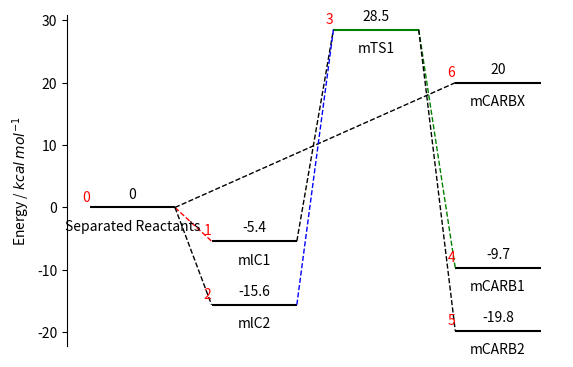

This figure's Python source:
# -*- coding: utf-8 -*-
"""
Created on Mon Jan 23 13:09:19 2017
--- Energy profile diagram---
This is a simple script to plot energy profile diagram using matplotlib.
E|          4__
n|   2__    /  \
e|1__/  \__/5   \
r|  3\__/       6\__
g|
y|
[redacted]
[redacted]
"""
import matplotlib.pyplot as plt
from matplotlib.lines import Line2D

class ED:
    def __init__(self, aspect='equal'):
        # plot parameters
        self.ratio = 1.6181
        self.dimension = 'auto'
        self.space = 'auto'
        self.offset = 'auto'
        self.offset_ratio = 0.02
        self.topcolor = []
        self.bottomcolor = []
        self.aspect = aspect
        # data
        self.pos_number = 0
        self.energies = []
        self.positions = []
        self.colors = []
        self.top_texts = []
        self.bottom_texts = []
        self.left_texts = []
        self.right_texts = []
        self.links = []
        self.arrows = []
        self.top_fontsize = []
        self.bottom_fontsize = []
        # matplotlib fiugre handlers
        self.fig = None
        self.ax = None

    def add_level(self, energy, bottom_text='', position=None, color='k',
                  top_text='Energy', right_text='', left_text='', top_fontsize=10, bottom_fontsize=10, top_color='k', bottom_color='k'):
        '''
        Method of ED class
        This method add a new energy level to the plot.
        Parameters
        ----------
        energy : int
                The energy of the level in Kcal mol-1
        bottom_text  : str
                The text on the bottom of the level (label of the level)
                (default '')
        right_text  : str
                The text on the right of the level (default '')
        left_text  : str
                The text on the left of the level (default '')
        position  : str
                The position of the level in the plot. Keep it empty to add
                the level on the right of the previous level use 'last' as
                argument for adding the level to the last position used
                for the level before.
                An integer can be used for adding the level to an arbitrary
                position.
                (default  None)
        color  : str
                Color of the level  (default  'k')
        top_text  : str 
                Text on the top of the level. By default it will print the energy of the level. (default  'Energy')
        top_fontsize, bottom_fontsize, top_color, bottom_color : float, float, str, str
                Defines the font size and color of the bottom & top text
        
        Returns
        -------
        Append to the class data all the informations regarding the level added
        '''

        if position is None:
            position = self.pos_number + 1
            self.pos_number += 1
        elif isinstance(position, (int, float)):
            pass
        elif position == 'last' or position == 'l':
            position = self.pos_number
        else:
            raise ValueError(
                "Position must be None or 'last' (abrv. 'l') or in case an integer or float specifing the position. It was: %s" % position)
        if top_text == 'Energy':
            top_text = energy

        link = []
        self.colors.append(color)
        self.energies.append(energy)
        self.positions.append(position)
        self.top_texts.append(top_text)
        self.bottom_texts.append(bottom_text)
        self.left_texts.append(left_text)
        self.right_texts.append(right_text)
        self.links.append(link)
        self.arrows.append([])
        self.top_fontsize.append(top_fontsize)
        self.bottom_fontsize.append(bottom_fontsize)
        self.topcolor.append(top_color)
        self.bottomcolor.append(bottom_color)

    def add_arrow(self, start_level_id, end_level_id):
        '''
        Method of ED class
        Add a arrow between two energy levels using IDs of the level. Use
        self.plot(show_index=True) to show the IDs of the levels.
        Parameters
        ----------
        start_level_id : int
                 Starting level ID
        end_level_id : int
                 Ending level ID
        Returns
        -------
        Append arrow to self.arrows
        '''
        self.arrows[start_level_id].append(end_level_id)

    def add_link(self, start_level_id, end_level_id,
                 color='k',
                 ls='--',
                 linewidth=1,
                 ):
        '''
        Method of ED class
        Add a link between two energy levels using IDs of the level. Use
        self.plot(show_index=True) to show the IDs of the levels.
        Parameters
        ----------
        start_level_id : int
                 Starting level ID
        end_level_id : int
                 Ending level ID
        color : str
                color of the line
        ls : str
                line styple e.g. -- , ..
        linewidth : int
                line width
        Returns
        -------
        Append link to self.links
        '''
        self.links[start_level_id].append((end_level_id, ls, linewidth, color))

    def plot(self, show_IDs=False, ylabel="Energy / $kcal$ $mol^{-1}$", ax: plt.Axes = None):
        '''
        Method of ED class
        Plot the energy diagram. Use show_IDs=True for showing the IDs of the
        energy levels and allowing an easy linking.
        E|          4__
        n|   2__    /  \
        e|1__/  \__/5   \
        r|  3\__/       6\__
        g|
        y|
        Parameters
        ----------
        show_IDs : bool
            show the IDs of the energy levels
        ylabel : str
            The label to use on the left-side axis. "Energy / $kcal$
            $mol^{-1}$" by default.
        ax : plt.Axes
            The axes to plot onto. If not specified, a Figure and Axes will be
            created for you.
        Returns
        -------
        fig (plt.figure) and ax (fig.add_subplot())
        '''

        
        # Create a figure and axis if the user didn't specify them.
        if not ax:
            fig = plt.figure()
            ax = fig.add_subplot(111, aspect=self.aspect)
        # Otherwise register the axes and figure the user passed.
        else:
            self.ax = ax
            self.fig = ax.figure

            # Constrain the target axis to have the proper aspect ratio
            self.ax.set_aspect(self.aspect)

        ax.set_ylabel(ylabel)
        ax.axes.get_xaxis().set_visible(False)
        ax.spines['top'].set_visible(False)
        ax.spines['right'].set_visible(False)
        ax.spines['bottom'].set_visible(False)

        self.__auto_adjust()

        data = list(zip(self.energies,  # 0
                        self.positions,  # 1
                        self.bottom_texts,  # 2
                        self.top_texts,  # 3
                        self.colors,  # 4
                        self.right_texts,  # 5
                        self.left_texts, #6
                        self.top_fontsize, #7
                        self.bottom_fontsize, #8
                        self.topcolor, #9
                        self.bottomcolor,))  #10

        for level in data:
            start = level[1]*(self.dimension+self.space)
            ax.hlines(level[0], start, start + self.dimension, color=level[4])

            #TOP TEXT
            ax.text(x=start+self.dimension/2.,  # X
                    y=level[0]+self.offset,  # Y
                    s=level[3],  # self.top_texts
                    fontsize=level[7],
                    color = level[9],
                    horizontalalignment='center',
                    verticalalignment='bottom')

            #RIGHT TEXT
            ax.text(start + self.dimension,  # X
                    level[0],  # Y
                    level[5],  # self.right_text
                    fontsize=level[7],
                    color = level[9],
                    horizontalalignment='left',
                    verticalalignment='center')

            #LEFT TEXT
            ax.text(start,  # X
                    level[0],  # Y
                    level[6],  # self.left_text
                    fontsize=level[7],
                    color = level[10],
                    horizontalalignment='right',
                    verticalalignment='center')

            #BOTTOM TEXT
            ax.text(start + self.dimension/2.,  # X
                    level[0] - self.offset*2,  # Y
                    level[2],  # self.bottom_text
                    fontsize=level[8],
                    color = level[10],
                    horizontalalignment='center',
                    verticalalignment='top')
            
        if show_IDs:
            # for showing the ID allowing the user to identify the level
            for ind, level in enumerate(data):
                start = level[1]*(self.dimension+self.space)
                ax.text(start, level[0]+self.offset, str(ind),
                        horizontalalignment='right', color='red')

        for idx, arrow in enumerate(self.arrows):
            # by Kalyan Jyoti Kalita: put arrows between to levels
            # x1, x2   y1, y2
            for i in arrow:
                start = self.positions[idx]*(self.dimension+self.space)
                x1 = start + 0.5*self.dimension
                x2 = start + 0.5*self.dimension
                y1 = self.energies[idx]
                y2 = self.energies[i]
                gap = y1-y2
                gapnew = '{0:.2f}'.format(gap)
                middle = y1-0.5*gap  # warning: this way works for negative HOMO/LUMO energies
                ax.annotate("", xy=(x1, y1), xytext=(x2, middle), arrowprops=dict(
                    color='green', width=2.5, headwidth=5))
                ax.annotate(s=gapnew, xy=(x2, y2), xytext=(x1, middle), color='green', arrowprops=dict(width=2.5, headwidth=5, color='green'),
                            bbox=dict(boxstyle='round', fc='white'),
                            ha='center', va='center')

        for idx, link in enumerate(self.links):
            # here we connect the levels with the links
            # x1, x2   y1, y2
            for i in link:
                # i is a tuple: (end_level_id,ls,linewidth,color)
                start = self.positions[idx]*(self.dimension+self.space)
                x1 = start + self.dimension
                x2 = self.positions[i[0]]*(self.dimension+self.space)
                y1 = self.energies[idx]
                y2 = self.energies[i[0]]
                line = Line2D([x1, x2], [y1, y2],
                              ls=i[1],
                              linewidth=i[2],
                              color=i[3])
                ax.add_line(line)

    def __auto_adjust(self):
        '''
        Method of ED class
        This method use the ratio to set the best dimension and space between
        the levels.
        Affects
        -------
        self.dimension
        self.space
        self.offset
        '''
        # Max range between the energy
        Energy_variation = abs(max(self.energies) - min(self.energies))
        if self.dimension == 'auto' or self.space == 'auto':
            # Unique positions of the levels
            unique_positions = float(len(set(self.positions)))
            space_for_level = Energy_variation*self.ratio/unique_positions
            self.dimension = space_for_level*0.7
            self.space = space_for_level*0.3

        if self.offset == 'auto':
            self.offset = Energy_variation*self.offset_ratio


if __name__ == '__main__':
    a = ED()
    a.add_level(0, 'Separated Reactants')
    a.add_level(-5.4, 'mlC1')
    a.add_level(-15.6, 'mlC2', 'last',)
    a.add_level(28.5, 'mTS1', color='g')
    a.add_level(-9.7, 'mCARB1')
    a.add_level(-19.8, 'mCARB2', 'last')
    a.add_level(20, 'mCARBX', 'last')
    a.add_link(0, 1, color='r')
    a.add_link(0, 2)
    a.add_link(2, 3, color='b')
    a.add_link(1, 3)
    a.add_link(3, 4, color='g')
    a.add_link(3, 5)
    a.add_link(0, 6)
    a.plot(show_IDs=True)
    plt.show()
